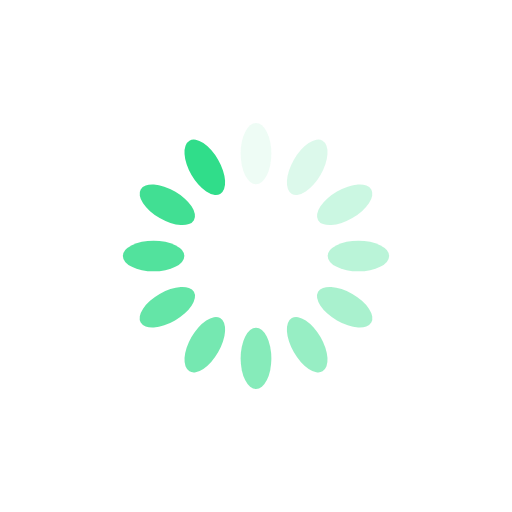
t = 0.00 s
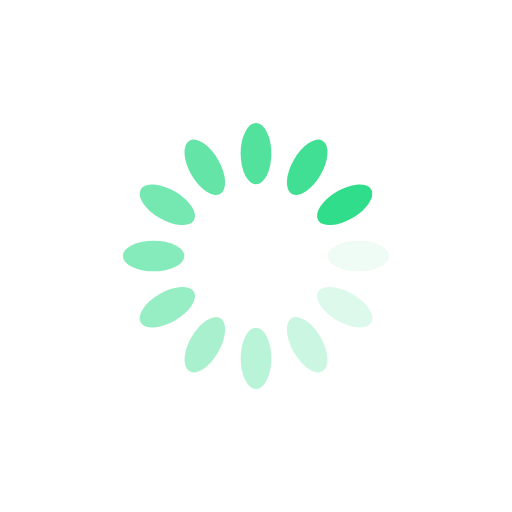
t = 0.25 s
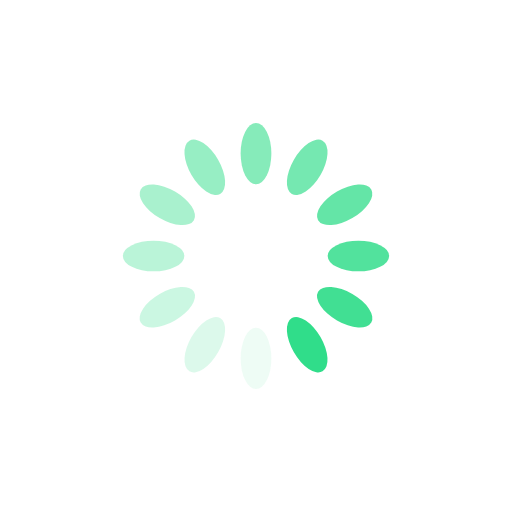
t = 0.50 s
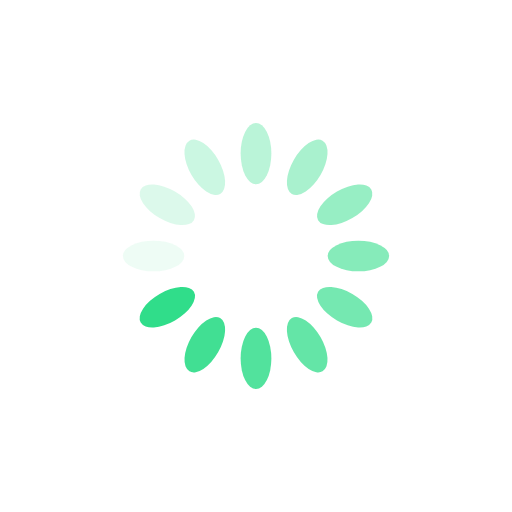
t = 0.75 s

The animated SVG that drew these frames (rendered in a browser with its animation timeline set to each time). Animation: 12 SMIL elements (animate=12); one cycle of 1.00 s, repeats indefinitely.

<?xml version="1.0" encoding="utf-8"?>
<svg xmlns="http://www.w3.org/2000/svg" xmlns:xlink="http://www.w3.org/1999/xlink" style="margin: auto; background: rgba(0, 0, 0, 0) none repeat scroll 0% 0%; display: block; shape-rendering: auto;" width="200px" height="200px" viewBox="0 0 100 100" preserveAspectRatio="xMidYMid">
<g transform="rotate(0 50 50)">
  <rect x="47" y="24" rx="3" ry="6" width="6" height="12" fill="#30dd8a">
    <animate attributeName="opacity" values="1;0" keyTimes="0;1" dur="1s" begin="-0.9166666666666666s" repeatCount="indefinite"></animate>
  </rect>
</g><g transform="rotate(30 50 50)">
  <rect x="47" y="24" rx="3" ry="6" width="6" height="12" fill="#30dd8a">
    <animate attributeName="opacity" values="1;0" keyTimes="0;1" dur="1s" begin="-0.8333333333333334s" repeatCount="indefinite"></animate>
  </rect>
</g><g transform="rotate(60 50 50)">
  <rect x="47" y="24" rx="3" ry="6" width="6" height="12" fill="#30dd8a">
    <animate attributeName="opacity" values="1;0" keyTimes="0;1" dur="1s" begin="-0.75s" repeatCount="indefinite"></animate>
  </rect>
</g><g transform="rotate(90 50 50)">
  <rect x="47" y="24" rx="3" ry="6" width="6" height="12" fill="#30dd8a">
    <animate attributeName="opacity" values="1;0" keyTimes="0;1" dur="1s" begin="-0.6666666666666666s" repeatCount="indefinite"></animate>
  </rect>
</g><g transform="rotate(120 50 50)">
  <rect x="47" y="24" rx="3" ry="6" width="6" height="12" fill="#30dd8a">
    <animate attributeName="opacity" values="1;0" keyTimes="0;1" dur="1s" begin="-0.5833333333333334s" repeatCount="indefinite"></animate>
  </rect>
</g><g transform="rotate(150 50 50)">
  <rect x="47" y="24" rx="3" ry="6" width="6" height="12" fill="#30dd8a">
    <animate attributeName="opacity" values="1;0" keyTimes="0;1" dur="1s" begin="-0.5s" repeatCount="indefinite"></animate>
  </rect>
</g><g transform="rotate(180 50 50)">
  <rect x="47" y="24" rx="3" ry="6" width="6" height="12" fill="#30dd8a">
    <animate attributeName="opacity" values="1;0" keyTimes="0;1" dur="1s" begin="-0.4166666666666667s" repeatCount="indefinite"></animate>
  </rect>
</g><g transform="rotate(210 50 50)">
  <rect x="47" y="24" rx="3" ry="6" width="6" height="12" fill="#30dd8a">
    <animate attributeName="opacity" values="1;0" keyTimes="0;1" dur="1s" begin="-0.3333333333333333s" repeatCount="indefinite"></animate>
  </rect>
</g><g transform="rotate(240 50 50)">
  <rect x="47" y="24" rx="3" ry="6" width="6" height="12" fill="#30dd8a">
    <animate attributeName="opacity" values="1;0" keyTimes="0;1" dur="1s" begin="-0.25s" repeatCount="indefinite"></animate>
  </rect>
</g><g transform="rotate(270 50 50)">
  <rect x="47" y="24" rx="3" ry="6" width="6" height="12" fill="#30dd8a">
    <animate attributeName="opacity" values="1;0" keyTimes="0;1" dur="1s" begin="-0.16666666666666666s" repeatCount="indefinite"></animate>
  </rect>
</g><g transform="rotate(300 50 50)">
  <rect x="47" y="24" rx="3" ry="6" width="6" height="12" fill="#30dd8a">
    <animate attributeName="opacity" values="1;0" keyTimes="0;1" dur="1s" begin="-0.08333333333333333s" repeatCount="indefinite"></animate>
  </rect>
</g><g transform="rotate(330 50 50)">
  <rect x="47" y="24" rx="3" ry="6" width="6" height="12" fill="#30dd8a">
    <animate attributeName="opacity" values="1;0" keyTimes="0;1" dur="1s" begin="0s" repeatCount="indefinite"></animate>
  </rect>
</g>
<!-- [ldio] generated by https://loading.io/ --></svg>
